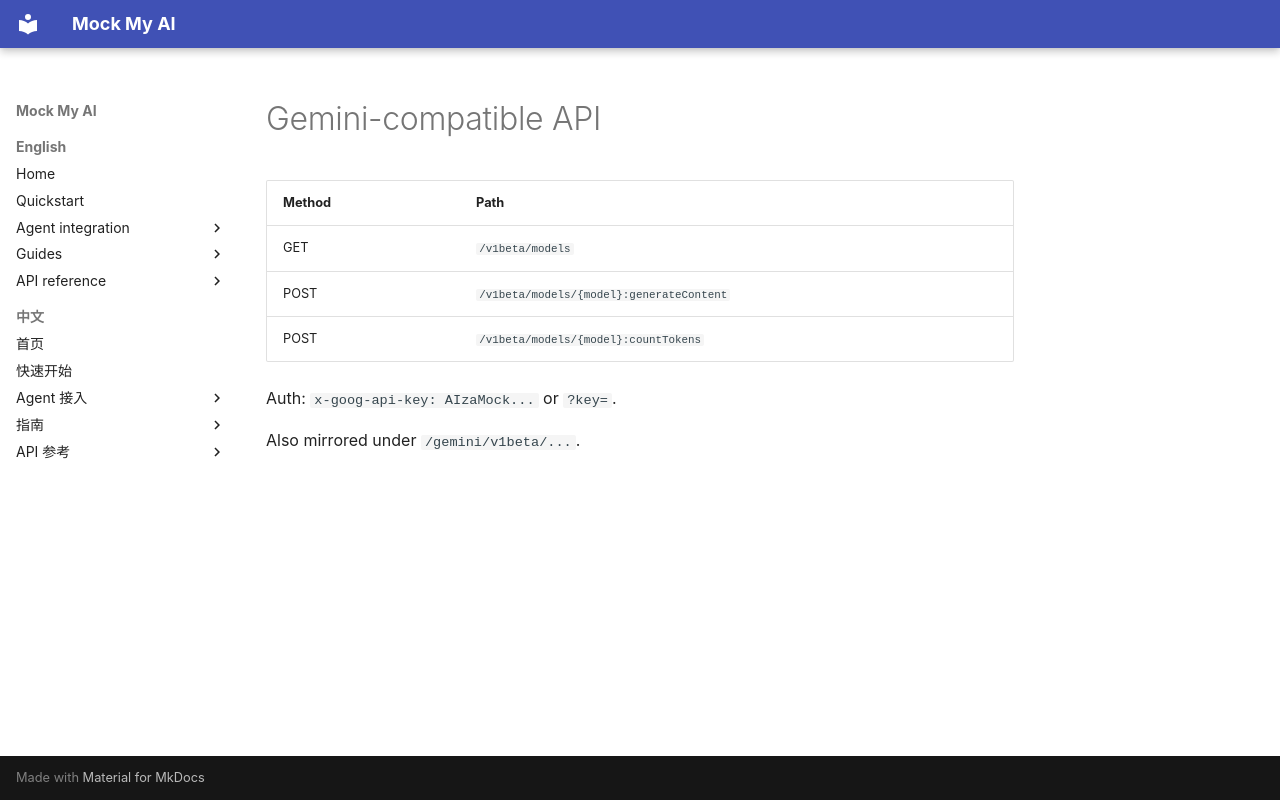

repository: fishstormX/mock-my-ai · page: api/gemini/index.html · generator: mkdocs

# Gemini-compatible API

| Method | Path |
|--------|------|
| GET | `/v1beta/models` |
| POST | `/v1beta/models/{model}:generateContent` |
| POST | `/v1beta/models/{model}:countTokens` |

Auth: `x-goog-api-key: AIzaMock...` or `?key=`.

Also mirrored under `/gemini/v1beta/...`.
